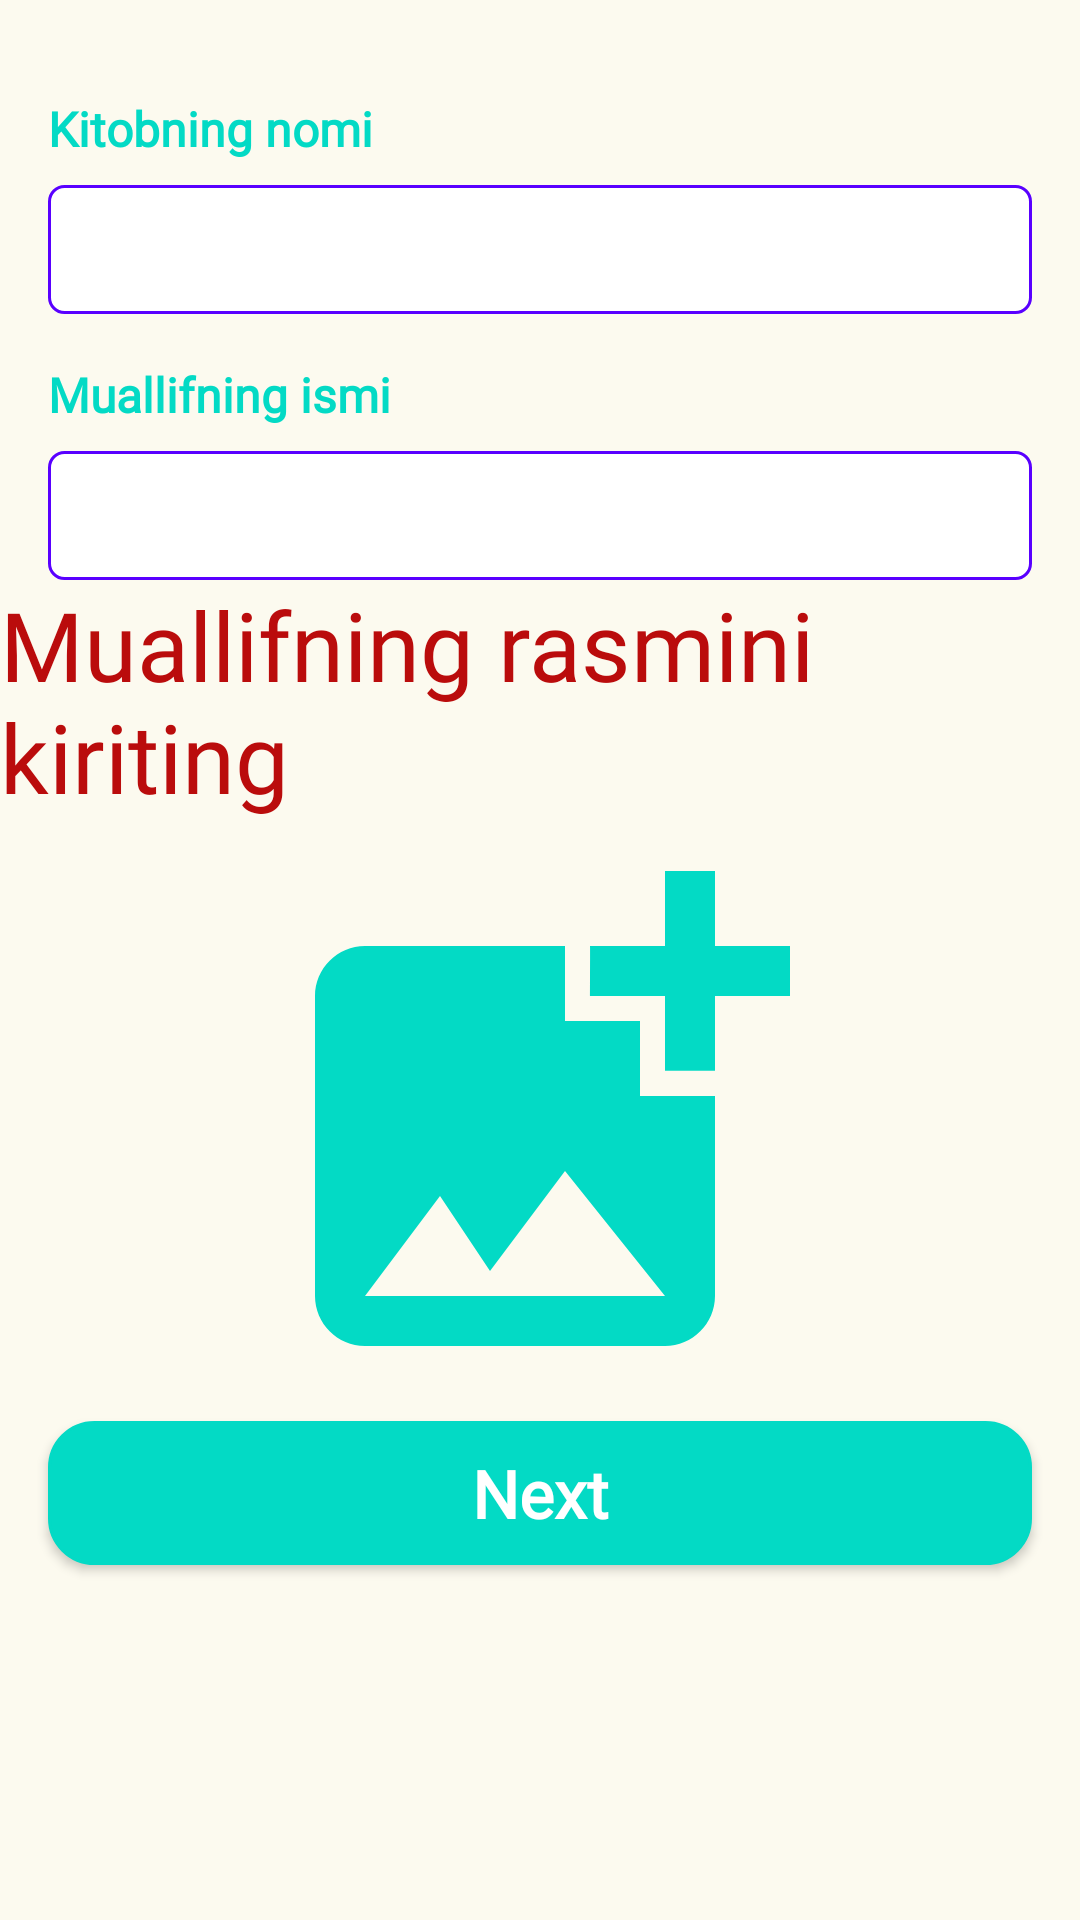

Reconstruct the res/layout file that produces this screen, plus the resources it refers to.
<!-- AndroidManifest.xml: application theme Theme.OnlineBook -->
<!-- res/layout/fragment_get_name_and_author.xml -->
<?xml version="1.0" encoding="utf-8"?>
<androidx.constraintlayout.widget.ConstraintLayout xmlns:android="http://schemas.android.com/apk/res/android"
    xmlns:tools="http://schemas.android.com/tools"
    android:layout_width="match_parent"
    android:layout_height="match_parent"
    android:id="@+id/fullLayout"
    style="@style/bg_layout"
    xmlns:app="http://schemas.android.com/apk/res-auto"
    tools:context=".presentation.admin.addBook.GetNameAndAuthorFragment">

    <TextView
        android:id="@+id/name_label"
        android:layout_width="wrap_content"
        android:layout_height="wrap_content"
        android:layout_marginStart="16dp"
        android:layout_marginTop="32dp"
        android:fontFamily="@font/titillium_web_regular"
        android:text="Kitobning nomi"
        android:textColor="#03DAC5"
        android:textStyle="bold"
        android:textSize="16dp"
        app:layout_constraintStart_toStartOf="parent"
        app:layout_constraintTop_toTopOf="parent"/>

    <EditText
        android:id="@+id/name_book"
        android:layout_width="0dp"
        android:layout_height="wrap_content"
        android:layout_marginStart="16dp"
        android:layout_marginLeft="16dp"
        android:layout_marginTop="8dp"
        android:layout_marginEnd="16dp"
        android:layout_marginRight="16dp"
        android:background="@drawable/black_white_rect_bg"
        android:ems="10"
        android:fontFamily="@font/titillium_web_regular"
        android:textColor="@color/black"
        android:textSize="14dp"
        app:layout_constraintEnd_toEndOf="parent"
        app:layout_constraintHorizontal_bias="0.0"
        app:layout_constraintStart_toStartOf="parent"
        app:layout_constraintTop_toBottomOf="@+id/name_label" />

    <TextView
        android:id="@+id/author_label"
        android:layout_width="wrap_content"
        android:layout_height="wrap_content"
        android:layout_marginTop="16dp"
        android:fontFamily="@font/titillium_web_regular"
        android:text="Muallifning ismi"
        android:textColor="#03DAC5"
        android:textSize="16dp"
        android:textStyle="bold"
        app:layout_constraintEnd_toEndOf="@+id/name_book"
        app:layout_constraintHorizontal_bias="0.0"
        app:layout_constraintStart_toStartOf="@+id/name_book"
        app:layout_constraintTop_toBottomOf="@+id/name_book" />

    <EditText
        android:id="@+id/name_author"
        android:layout_width="0dp"
        android:layout_height="wrap_content"
        android:layout_marginTop="8dp"
        android:background="@drawable/black_white_rect_bg"
        android:fontFamily="@font/titillium_web_regular"
        android:textColor="@color/black"
        android:textSize="14dp"
        app:layout_constraintEnd_toEndOf="@+id/name_book"
        app:layout_constraintHorizontal_bias="0.0"
        app:layout_constraintStart_toStartOf="@+id/name_book"
        app:layout_constraintTop_toBottomOf="@+id/author_label" />
    <TextView
        android:id="@+id/textMuallifningRasmi"
        android:layout_width="wrap_content"
        android:layout_height="wrap_content"
        android:text="Muallifning rasmini kiriting"
        android:fontFamily="@font/titillium_web_regular"
        android:textColor="#BA0C0C"
        app:layout_constraintTop_toBottomOf="@+id/name_author"
        app:layout_constraintStart_toStartOf="parent"
        app:layout_constraintEnd_toEndOf="parent"
        android:textSize="32dp"
        />
    <ImageView
        android:id="@+id/imageAuthorUri"
        android:layout_width="200dp"
        android:layout_height="200dp"
        android:src="@drawable/ic_baseline_add_photo_alternate_24"
        app:layout_constraintTop_toBottomOf="@+id/textMuallifningRasmi"
        app:layout_constraintStart_toStartOf="parent"
        app:layout_constraintEnd_toEndOf="parent"
        app:layout_constraintBottom_toTopOf="@+id/next_btn"
        />
    <Button
        android:id="@+id/next_btn"
        android:layout_width="0dp"
        android:layout_height="wrap_content"
        android:background="@drawable/black_rect_bg"
        android:text="Next"
        android:textAllCaps="false"
        android:textColor="@color/white"
        app:backgroundTint="#03DAC5"
        app:layout_constraintTop_toBottomOf="@+id/imageAuthorUri"
        app:layout_constraintHorizontal_bias="0.0"
        android:textSize="22dp"
        android:fontFamily="@font/titillium_web_regular"
        android:textStyle="bold"
        app:layout_constraintStart_toStartOf="@+id/name_book"
        app:layout_constraintEnd_toEndOf="@+id/name_book"
        />
</androidx.constraintlayout.widget.ConstraintLayout>
<!-- resources referenced by this layout -->
<resources>
  <!-- drawable black_rect_bg (drawable) -->
  <?xml version="1.0" encoding="utf-8"?>
  <shape android:shape="rectangle" xmlns:android="http://schemas.android.com/apk/res/android">
      <stroke android:width="1dp"/>
      <solid android:color="#03DAC5"/>
      <corners android:radius="15dp"/>
  </shape>
  <!-- drawable black_white_rect_bg (drawable) -->
  <?xml version="1.0" encoding="utf-8"?>
  <shape android:shape="rectangle" xmlns:android="http://schemas.android.com/apk/res/android">
  
      <stroke android:width="1dp"
          android:color="#5900FF"
          />
      <corners android:radius="5dp"/>
      <solid android:color="#FFFFFF"/>
  
      <padding
          android:left="8dp"
          android:top="12dp"
          android:bottom="12dp"
          android:right="8dp"/>
  
  </shape>
  <!-- drawable ic_baseline_add_photo_alternate_24 (drawable) -->
  <vector android:height="24dp" android:tint="#03DAC5"
      android:viewportHeight="24" android:viewportWidth="24"
      android:width="24dp" xmlns:android="http://schemas.android.com/apk/res/android">
      <path android:fillColor="@android:color/white" android:pathData="M19,7v2.99s-1.99,0.01 -2,0L17,7h-3s0.01,-1.99 0,-2h3L17,2h2v3h3v2h-3zM16,11L16,8h-3L13,5L5,5c-1.1,0 -2,0.9 -2,2v12c0,1.1 0.9,2 2,2h12c1.1,0 2,-0.9 2,-2v-8h-3zM5,19l3,-4 2,3 3,-4 4,5L5,19z"/>
  </vector>
  <style name="bg_layout">
          <item name="android:background">#FCFAEF</item>
      </style>
  <style name="Theme.OnlineBook" parent="Theme.AppCompat.Light.DarkActionBar">
          
          <item name="colorPrimary">#27B26C</item>
          <item name="colorPrimaryVariant">#83E6B4</item>
          <item name="colorOnPrimary">@color/black</item>
  
          
          <item name="colorSecondary">@color/teal_200</item>
          <item name="colorSecondaryVariant">@color/teal_700</item>
          <item name="colorOnSecondary">@color/black</item>
  
          
          <item name="android:statusBarColor">?attr/colorPrimaryVariant</item>
          
  
          <item name="titleTextColor">@color/black</item>
  
      </style>
  <!-- not gathered from this repository: default colours our renderer supplied (Android Studio template values) -->
  <color name="teal_200">#FF03DAC5</color>
  <color name="teal_700">#FF018786</color>
  <color name="black">#FF000000</color>
  <color name="white">#FFFFFFFF</color>
</resources>
